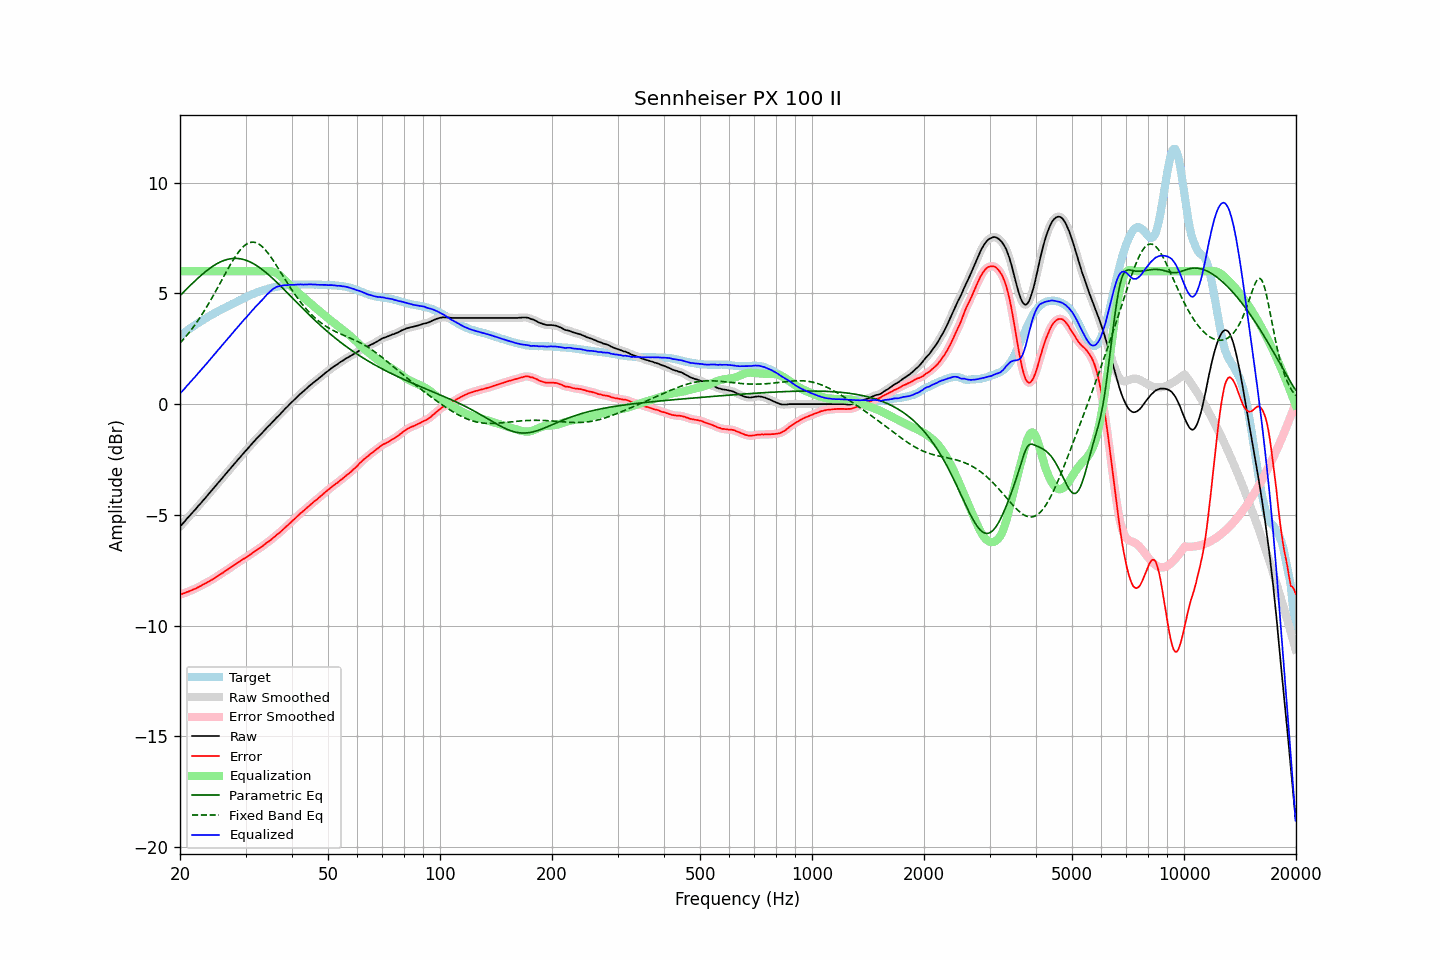

Source data for this figure (header and first rows):
frequency, raw, error, smoothed, error_smoothed, equalization, parametric_eq, fixed_band_eq, equalized_raw, equalized_smoothed, target
20.00, -5.53, -8.60, -5.53, -8.60, 6.00, 4.90, 2.75, 0.47, 0.47, 3.07
20.20, -5.45, -8.58, -5.45, -8.58, 6.00, 4.97, 2.83, 0.55, 0.55, 3.13
20.40, -5.37, -8.55, -5.37, -8.55, 6.00, 5.04, 2.91, 0.63, 0.63, 3.18
20.61, -5.29, -8.53, -5.29, -8.53, 6.00, 5.11, 3.00, 0.71, 0.71, 3.24
20.81, -5.20, -8.49, -5.20, -8.50, 6.00, 5.19, 3.08, 0.80, 0.80, 3.29
21.02, -5.12, -8.47, -5.12, -8.47, 6.00, 5.26, 3.17, 0.88, 0.88, 3.35
21.23, -5.04, -8.44, -5.04, -8.44, 6.00, 5.33, 3.26, 0.96, 0.96, 3.40
21.44, -4.96, -8.41, -4.96, -8.41, 6.00, 5.40, 3.35, 1.04, 1.04, 3.45
21.66, -4.88, -8.38, -4.88, -8.38, 6.00, 5.47, 3.45, 1.12, 1.12, 3.50
21.87, -4.80, -8.35, -4.80, -8.35, 6.00, 5.54, 3.55, 1.20, 1.20, 3.55
22.09, -4.72, -8.32, -4.72, -8.32, 6.00, 5.61, 3.65, 1.28, 1.28, 3.60
22.31, -4.63, -8.28, -4.63, -8.28, 6.00, 5.68, 3.75, 1.37, 1.37, 3.65
22.54, -4.55, -8.24, -4.55, -8.24, 6.00, 5.74, 3.86, 1.45, 1.45, 3.69
22.76, -4.47, -8.21, -4.47, -8.20, 6.00, 5.81, 3.97, 1.53, 1.53, 3.74
22.99, -4.38, -8.16, -4.38, -8.16, 6.00, 5.87, 4.08, 1.62, 1.62, 3.78
23.22, -4.30, -8.13, -4.30, -8.13, 6.00, 5.93, 4.20, 1.70, 1.70, 3.83
23.45, -4.22, -8.09, -4.22, -8.09, 6.00, 5.99, 4.32, 1.78, 1.78, 3.87
23.69, -4.13, -8.05, -4.13, -8.05, 6.00, 6.05, 4.44, 1.87, 1.87, 3.92
23.92, -4.05, -8.01, -4.05, -8.01, 6.00, 6.10, 4.56, 1.95, 1.95, 3.96
24.16, -3.96, -7.97, -3.96, -7.97, 6.00, 6.15, 4.68, 2.04, 2.04, 4.01
24.40, -3.88, -7.92, -3.88, -7.92, 6.00, 6.20, 4.81, 2.12, 2.12, 4.05
24.65, -3.79, -7.88, -3.79, -7.88, 6.00, 6.25, 4.94, 2.21, 2.21, 4.08
24.89, -3.71, -7.83, -3.71, -7.83, 6.00, 6.30, 5.07, 2.29, 2.29, 4.13
25.14, -3.62, -7.78, -3.62, -7.78, 6.00, 6.34, 5.20, 2.38, 2.38, 4.16
25.39, -3.53, -7.73, -3.53, -7.74, 6.00, 6.38, 5.33, 2.47, 2.47, 4.20
25.65, -3.45, -7.69, -3.45, -7.69, 6.00, 6.41, 5.47, 2.55, 2.55, 4.24
25.91, -3.36, -7.64, -3.36, -7.64, 6.00, 6.45, 5.60, 2.64, 2.64, 4.28
26.16, -3.28, -7.60, -3.28, -7.60, 6.00, 6.48, 5.73, 2.72, 2.72, 4.32
26.43, -3.19, -7.54, -3.19, -7.55, 6.00, 6.50, 5.87, 2.81, 2.81, 4.35
26.69, -3.11, -7.50, -3.11, -7.50, 6.00, 6.52, 6.00, 2.89, 2.89, 4.39
26.96, -3.02, -7.45, -3.02, -7.45, 6.00, 6.54, 6.13, 2.98, 2.98, 4.43
27.23, -2.94, -7.40, -2.94, -7.40, 6.00, 6.56, 6.26, 3.06, 3.06, 4.46
27.50, -2.85, -7.35, -2.85, -7.35, 6.00, 6.57, 6.38, 3.15, 3.15, 4.50
27.77, -2.77, -7.31, -2.77, -7.30, 6.00, 6.58, 6.50, 3.23, 3.23, 4.54
28.05, -2.68, -7.25, -2.68, -7.25, 6.00, 6.58, 6.61, 3.32, 3.32, 4.57
28.33, -2.60, -7.21, -2.60, -7.20, 6.00, 6.58, 6.72, 3.40, 3.40, 4.61
28.62, -2.51, -7.16, -2.51, -7.16, 6.00, 6.57, 6.82, 3.49, 3.49, 4.64
28.90, -2.43, -7.11, -2.43, -7.11, 6.00, 6.57, 6.92, 3.57, 3.57, 4.68
29.19, -2.35, -7.06, -2.35, -7.06, 6.00, 6.55, 7.00, 3.65, 3.65, 4.71
29.48, -2.26, -7.01, -2.26, -7.02, 6.00, 6.54, 7.08, 3.74, 3.74, 4.75
29.78, -2.18, -6.97, -2.18, -6.97, 6.00, 6.52, 7.15, 3.82, 3.82, 4.79
30.08, -2.10, -6.92, -2.10, -6.92, 6.00, 6.49, 7.20, 3.90, 3.90, 4.82
30.38, -2.02, -6.88, -2.02, -6.88, 6.00, 6.47, 7.25, 3.98, 3.98, 4.86
30.68, -1.94, -6.83, -1.94, -6.83, 6.00, 6.44, 7.28, 4.06, 4.06, 4.89
30.99, -1.85, -6.78, -1.85, -6.78, 6.00, 6.40, 7.30, 4.15, 4.15, 4.93
31.30, -1.77, -6.73, -1.77, -6.73, 6.00, 6.37, 7.31, 4.23, 4.23, 4.96
31.61, -1.69, -6.68, -1.69, -6.67, 6.00, 6.33, 7.31, 4.31, 4.31, 4.98
31.93, -1.61, -6.62, -1.61, -6.62, 6.00, 6.28, 7.29, 4.39, 4.39, 5.01
32.24, -1.53, -6.57, -1.53, -6.58, 6.00, 6.24, 7.26, 4.47, 4.47, 5.04
32.57, -1.46, -6.53, -1.46, -6.53, 6.00, 6.19, 7.22, 4.54, 4.54, 5.07
32.89, -1.38, -6.48, -1.38, -6.48, 6.00, 6.14, 7.18, 4.62, 4.62, 5.10
33.22, -1.31, -6.43, -1.31, -6.43, 6.00, 6.08, 7.12, 4.69, 4.69, 5.12
33.55, -1.23, -6.38, -1.23, -6.37, 6.00, 6.03, 7.05, 4.77, 4.77, 5.15
33.89, -1.15, -6.31, -1.15, -6.32, 6.01, 5.97, 6.97, 4.86, 4.86, 5.16
34.23, -1.07, -6.25, -1.07, -6.26, 6.01, 5.91, 6.88, 4.94, 4.94, 5.18
34.57, -1.00, -6.21, -1.00, -6.21, 6.01, 5.85, 6.79, 5.01, 5.01, 5.21
34.92, -0.93, -6.16, -0.93, -6.15, 6.01, 5.78, 6.69, 5.08, 5.08, 5.23
35.27, -0.85, -6.10, -0.85, -6.10, 6.00, 5.72, 6.59, 5.14, 5.14, 5.25
35.62, -0.77, -6.04, -0.77, -6.04, 5.98, 5.65, 6.48, 5.21, 5.20, 5.27
35.97, -0.70, -5.98, -0.70, -5.98, 5.95, 5.58, 6.37, 5.25, 5.25, 5.28
... 635 more rows
